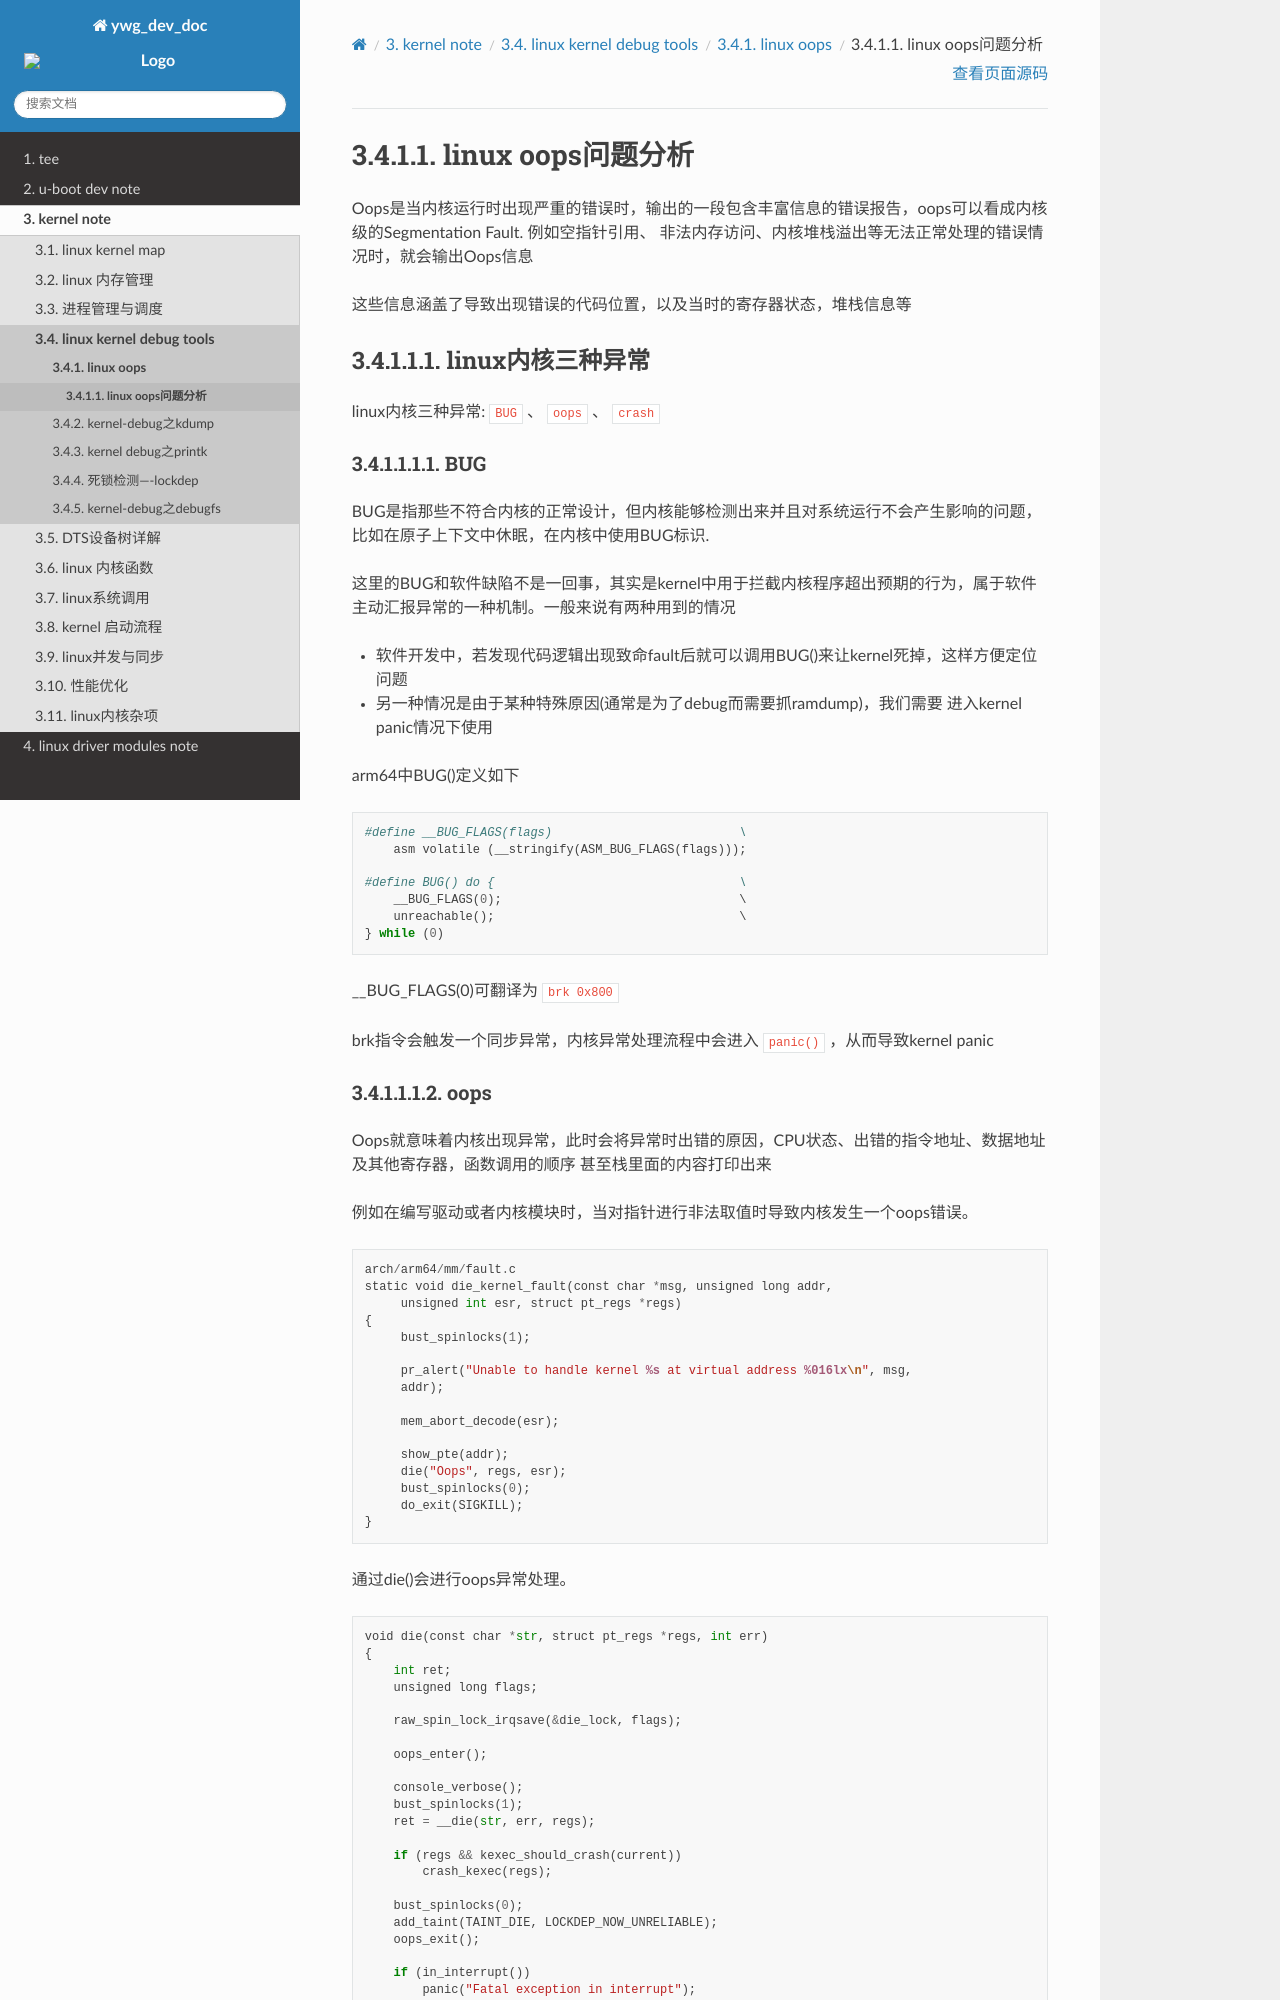

repository: hkdywg/doc_development · page: kernel/debug/oops/oops_summary.html · generator: sphinx

linux oops问题分析
====================

Oops是当内核运行时出现严重的错误时，输出的一段包含丰富信息的错误报告，oops可以看成内核级的Segmentation Fault. 例如空指针引用、
非法内存访问、内核堆栈溢出等无法正常处理的错误情况时，就会输出Oops信息

这些信息涵盖了导致出现错误的代码位置，以及当时的寄存器状态，堆栈信息等


linux内核三种异常
--------------------

linux内核三种异常: ``BUG`` 、 ``oops`` 、 ``crash``

BUG
^^^^^^^

BUG是指那些不符合内核的正常设计，但内核能够检测出来并且对系统运行不会产生影响的问题，比如在原子上下文中休眠，在内核中使用BUG标识.

这里的BUG和软件缺陷不是一回事，其实是kernel中用于拦截内核程序超出预期的行为，属于软件主动汇报异常的一种机制。一般来说有两种用到的情况

- 软件开发中，若发现代码逻辑出现致命fault后就可以调用BUG()来让kernel死掉，这样方便定位问题

- 另一种情况是由于某种特殊原因(通常是为了debug而需要抓ramdump)，我们需要 进入kernel panic情况下使用

arm64中BUG()定义如下

::

    #define __BUG_FLAGS(flags)				\
        asm volatile (__stringify(ASM_BUG_FLAGS(flags)));

    #define BUG() do {					\
        __BUG_FLAGS(0);					\
        unreachable();					\
    } while (0)

    
__BUG_FLAGS(0)可翻译为 ``brk 0x800`` 

brk指令会触发一个同步异常，内核异常处理流程中会进入 ``panic()`` ，从而导致kernel panic
